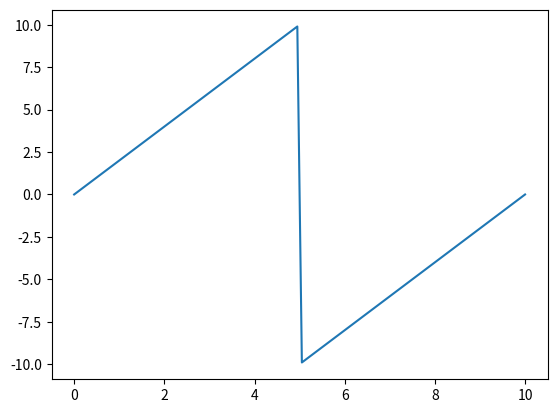

The script that saved this image:
from __future__ import division
from numpy import linspace, array, append
import matplotlib.pyplot as plt

def func(t, M0=1, T=1):
    if t < (T / 2):
        return (2*t / T) * M0
    else:
        return (2*t / T) * M0 - 2*M0

if __name__ == "__main__":
    time_end = 10
    max_amp = 10
    t = linspace(0, time_end, 100)
    Mt = array([])
    for i in range(t.size):
        y = func(t[i], M0=max_amp, T=time_end)
        Mt = append(Mt, y)
    
    plt.figure()
    plt.plot(t, Mt)
    plt.show()
